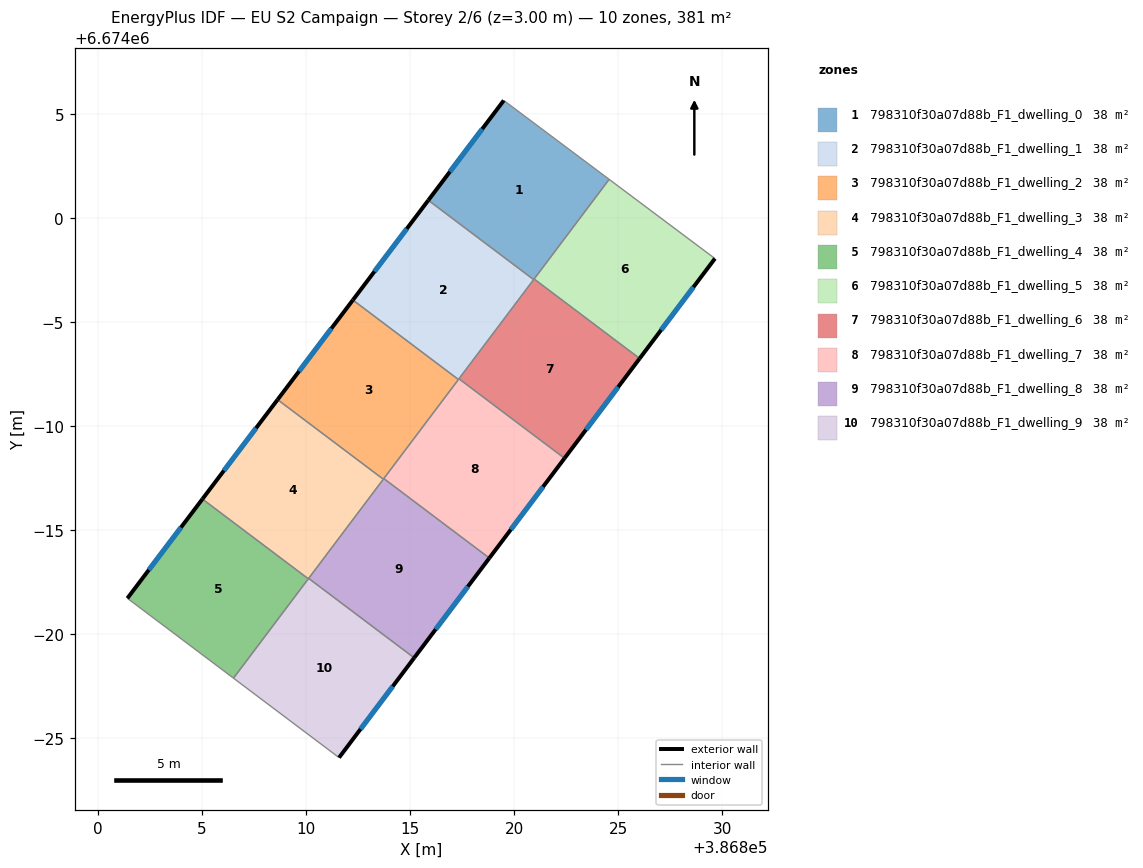
=== STOREY PLAN SPEC (per zone: floor XY polygon, exterior-wall plan segments, windows/doors) ===
zone 1: 798310f30a07d88b_F1_dwelling_0  (38.1 m²)
  floor: (386824.57, 6674001.86) (386820.94, 6673997.04) (386815.88, 6674000.85) (386819.51, 6674005.64)
  exterior wall: (386819.51, 6674005.64) – (386815.88, 6674000.85)  [6.0 m]
    window: (386818.47, 6674004.27) – (386816.92, 6674002.22)  [3.3 m²]
  interior walls: 4
zone 2: 798310f30a07d88b_F1_dwelling_1  (38.1 m²)
  floor: (386820.94, 6673997.04) (386817.33, 6673992.24) (386812.26, 6673996.06) (386815.88, 6674000.85)
  exterior wall: (386815.88, 6674000.85) – (386812.26, 6673996.06)  [6.0 m]
    window: (386814.85, 6673999.48) – (386813.29, 6673997.43)  [3.3 m²]
  interior walls: 4
zone 3: 798310f30a07d88b_F1_dwelling_2  (38.1 m²)
  floor: (386817.33, 6673992.24) (386813.72, 6673987.45) (386808.64, 6673991.27) (386812.26, 6673996.06)
  exterior wall: (386812.26, 6673996.06) – (386808.64, 6673991.27)  [6.0 m]
    window: (386811.22, 6673994.69) – (386809.67, 6673992.64)  [3.3 m²]
  interior walls: 4
zone 4: 798310f30a07d88b_F1_dwelling_3  (38.1 m²)
  floor: (386813.72, 6673987.45) (386810.11, 6673982.66) (386805.03, 6673986.49) (386808.64, 6673991.27)
  exterior wall: (386808.64, 6673991.27) – (386805.03, 6673986.49)  [6.0 m]
    window: (386807.61, 6673989.91) – (386806.06, 6673987.86)  [3.3 m²]
  interior walls: 4
zone 5: 798310f30a07d88b_F1_dwelling_4  (38.1 m²)
  floor: (386810.11, 6673982.66) (386806.52, 6673977.89) (386801.42, 6673981.72) (386805.03, 6673986.49)
  exterior wall: (386805.03, 6673986.49) – (386801.42, 6673981.72)  [6.0 m]
    window: (386804.00, 6673985.13) – (386802.45, 6673983.09)  [3.3 m²]
  interior walls: 3
zone 6: 798310f30a07d88b_F1_dwelling_5  (38.1 m²)
  floor: (386829.65, 6673998.05) (386826.03, 6673993.25) (386820.96, 6673997.07) (386824.57, 6674001.86)
  exterior wall: (386826.03, 6673993.25) – (386829.65, 6673998.05)  [6.0 m]
    window: (386827.07, 6673994.62) – (386828.62, 6673996.68)  [3.3 m²]
  interior walls: 3
zone 7: 798310f30a07d88b_F1_dwelling_6  (38.1 m²)
  floor: (386826.03, 6673993.25) (386822.42, 6673988.45) (386817.35, 6673992.27) (386820.96, 6673997.07)
  exterior wall: (386822.42, 6673988.45) – (386826.03, 6673993.25)  [6.0 m]
    window: (386823.46, 6673989.82) – (386825.00, 6673991.88)  [3.3 m²]
  interior walls: 4
zone 8: 798310f30a07d88b_F1_dwelling_7  (38.1 m²)
  floor: (386822.42, 6673988.45) (386818.81, 6673983.66) (386813.74, 6673987.48) (386817.35, 6673992.27)
  exterior wall: (386818.81, 6673983.66) – (386822.42, 6673988.45)  [6.0 m]
    window: (386819.85, 6673985.03) – (386821.39, 6673987.08)  [3.3 m²]
  interior walls: 4
zone 9: 798310f30a07d88b_F1_dwelling_8  (38.1 m²)
  floor: (386818.81, 6673983.66) (386815.20, 6673978.86) (386810.13, 6673982.68) (386813.74, 6673987.48)
  exterior wall: (386815.20, 6673978.86) – (386818.81, 6673983.66)  [6.0 m]
    window: (386816.23, 6673980.23) – (386817.78, 6673982.29)  [3.3 m²]
  interior walls: 4
zone 10: 798310f30a07d88b_F1_dwelling_9  (38.1 m²)
  floor: (386815.20, 6673978.86) (386811.59, 6673974.07) (386806.52, 6673977.89) (386810.13, 6673982.68)
  exterior wall: (386811.59, 6673974.07) – (386815.20, 6673978.86)  [6.0 m]
    window: (386812.62, 6673975.44) – (386814.17, 6673977.49)  [3.3 m²]
  interior walls: 4

=== DERIVED (storey summary) ===
Building: EU S2 Campaign
Storey: 2 of 6  (floor level z = 3.00 m)
Storey gross floor area: 381.1 m²
Zones on this storey: 10
  - 798310f30a07d88b_F1_dwelling_0: floor 38.1 m²; exterior wall 6.0 m (18.0 m²); 1 window(s) 3.3 m²; WWR 18.4%
  - 798310f30a07d88b_F1_dwelling_1: floor 38.1 m²; exterior wall 6.0 m (18.0 m²); 1 window(s) 3.3 m²; WWR 18.4%
  - 798310f30a07d88b_F1_dwelling_2: floor 38.1 m²; exterior wall 6.0 m (18.0 m²); 1 window(s) 3.3 m²; WWR 18.4%
  - 798310f30a07d88b_F1_dwelling_3: floor 38.1 m²; exterior wall 6.0 m (18.0 m²); 1 window(s) 3.3 m²; WWR 18.4%
  - 798310f30a07d88b_F1_dwelling_4: floor 38.1 m²; exterior wall 6.0 m (17.9 m²); 1 window(s) 3.3 m²; WWR 18.4%
  - 798310f30a07d88b_F1_dwelling_5: floor 38.1 m²; exterior wall 6.0 m (18.0 m²); 1 window(s) 3.3 m²; WWR 18.4%
  - 798310f30a07d88b_F1_dwelling_6: floor 38.1 m²; exterior wall 6.0 m (18.0 m²); 1 window(s) 3.3 m²; WWR 18.4%
  - 798310f30a07d88b_F1_dwelling_7: floor 38.1 m²; exterior wall 6.0 m (18.0 m²); 1 window(s) 3.3 m²; WWR 18.4%
  - 798310f30a07d88b_F1_dwelling_8: floor 38.1 m²; exterior wall 6.0 m (18.0 m²); 1 window(s) 3.3 m²; WWR 18.4%
  - 798310f30a07d88b_F1_dwelling_9: floor 38.1 m²; exterior wall 6.0 m (18.0 m²); 1 window(s) 3.3 m²; WWR 18.4%
Zone adjacency (shared interzone walls):
  - 798310f30a07d88b_F1_dwelling_0 ↔ 798310f30a07d88b_F1_dwelling_1
  - 798310f30a07d88b_F1_dwelling_0 ↔ 798310f30a07d88b_F1_dwelling_6
  - 798310f30a07d88b_F1_dwelling_1 ↔ 798310f30a07d88b_F1_dwelling_2
  - 798310f30a07d88b_F1_dwelling_1 ↔ 798310f30a07d88b_F1_dwelling_6
  - 798310f30a07d88b_F1_dwelling_1 ↔ 798310f30a07d88b_F1_dwelling_7
  - 798310f30a07d88b_F1_dwelling_2 ↔ 798310f30a07d88b_F1_dwelling_3
  - 798310f30a07d88b_F1_dwelling_2 ↔ 798310f30a07d88b_F1_dwelling_7
  - 798310f30a07d88b_F1_dwelling_2 ↔ 798310f30a07d88b_F1_dwelling_8
  - 798310f30a07d88b_F1_dwelling_3 ↔ 798310f30a07d88b_F1_dwelling_4
  - 798310f30a07d88b_F1_dwelling_3 ↔ 798310f30a07d88b_F1_dwelling_8
  - 798310f30a07d88b_F1_dwelling_3 ↔ 798310f30a07d88b_F1_dwelling_9
  - 798310f30a07d88b_F1_dwelling_4 ↔ 798310f30a07d88b_F1_dwelling_9
  - 798310f30a07d88b_F1_dwelling_5 ↔ 798310f30a07d88b_F1_dwelling_6
  - 798310f30a07d88b_F1_dwelling_6 ↔ 798310f30a07d88b_F1_dwelling_7
  - 798310f30a07d88b_F1_dwelling_7 ↔ 798310f30a07d88b_F1_dwelling_8
  - 798310f30a07d88b_F1_dwelling_8 ↔ 798310f30a07d88b_F1_dwelling_9